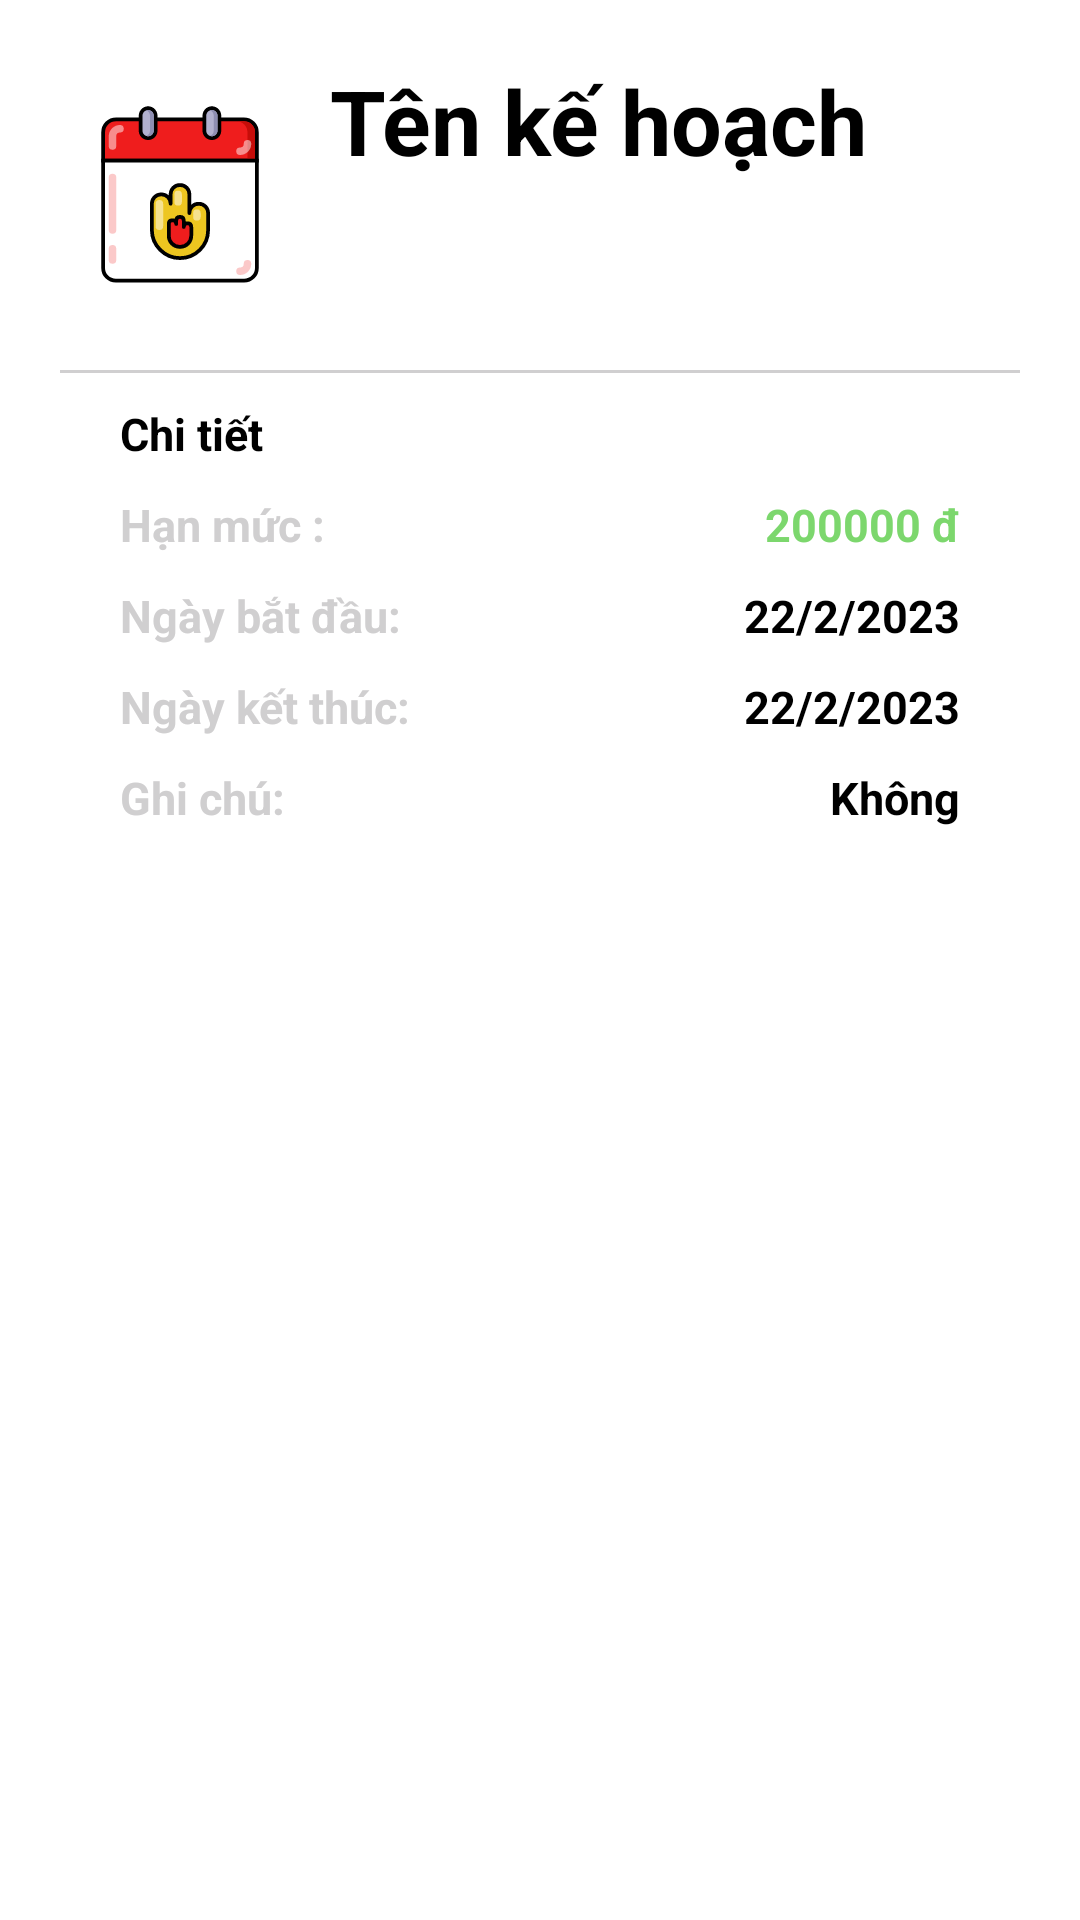

Reconstruct the res/layout file that produces this screen, plus the resources it refers to.
<!-- AndroidManifest.xml: application theme Theme.Qlct -->
<!-- res/layout/fragment_plan_detail.xml -->
<?xml version="1.0" encoding="utf-8"?>
<LinearLayout xmlns:android="http://schemas.android.com/apk/res/android"
    xmlns:app="http://schemas.android.com/apk/res-auto"
    xmlns:tools="http://schemas.android.com/tools"
    android:layout_width="match_parent"
    android:layout_height="match_parent"
    tools:context=".old.acitivity.PlanDetailAcitivity"
    android:orientation="vertical"
    android:background="@color/white"
    android:paddingHorizontal="20dp">
    <LinearLayout
        android:layout_width="match_parent"
        android:layout_height="wrap_content"
        android:orientation="vertical">
        <LinearLayout
            android:layout_width="match_parent"
            android:layout_height="wrap_content"
            android:layout_marginTop="20dp"
            android:layout_marginBottom="10dp"
            android:orientation="horizontal"
            android:gravity="center_vertical">
            <ImageView
                android:layout_width="80dp"
                android:layout_height="80dp"
                android:background="@drawable/bg_corners"
                android:backgroundTint="@color/white"
                android:src="@drawable/ic_plan_logo"
                android:layout_gravity="center_vertical"/>
            <LinearLayout
                android:layout_width="match_parent"
                android:layout_height="wrap_content"
                android:orientation="vertical"
                android:layout_marginLeft="10dp">
                <EditText
                    android:layout_width="match_parent"
                    android:layout_height="wrap_content"
                    android:text="Tên kế hoạch"
                    android:textStyle="bold"
                    android:textSize="30sp"
                    android:textColor="@color/black"
                    android:inputType="none"
                    android:maxLines="1"
                    android:ellipsize="end"
                    android:id="@+id/edtTenKeHoach"
                    android:background="@null"/>
                <androidx.appcompat.widget.AppCompatButton
                    android:layout_width="match_parent"
                    android:layout_height="wrap_content"
                    android:id="@+id/btnHoanThanh"
                    android:background="@drawable/bg_borders"
                    android:backgroundTint="@color/black"
                    android:text="hihi"
                    android:textColor="@color/white"
                    android:textAlignment="center"
                    android:layout_marginTop="5dp"/>
            </LinearLayout>

        </LinearLayout>
        <View
            android:layout_width="match_parent"
            android:layout_height="1dp"
            android:background="@color/gray"/>
        <TextView
            android:layout_width="match_parent"
            android:layout_height="wrap_content"
            android:textSize="15sp"
            android:text="Chi tiết"
            android:textColor="@color/black"
            android:layout_marginLeft="20dp"
            android:textStyle="bold"
            android:layout_marginTop="10dp"/>
        <LinearLayout
            android:layout_width="match_parent"
            android:layout_height="wrap_content"
            android:layout_marginTop="10dp"
            android:layout_marginLeft="20dp"
            android:orientation="horizontal"
            android:paddingEnd="20dp">
            <TextView
                android:layout_width="wrap_content"
                android:layout_height="wrap_content"
                android:textSize="15sp"
                android:text="Hạn mức : "
                android:textColor="@color/gray"
                android:textStyle="bold" />
            <EditText
                android:layout_width="wrap_content"
                android:layout_height="wrap_content"
                android:text="200000"
                android:textSize="15sp"
                android:textColor="@color/green"
                android:textStyle="bold"
                android:id="@+id/edtHanMuc"
                android:gravity="end"
                android:layout_weight="1"
                android:background="@null"/>
            <TextView
                android:layout_width="wrap_content"
                android:layout_height="wrap_content"
                android:text=" đ"
                android:textSize="15sp"
                android:textColor="@color/green"
                android:textStyle="bold"
                android:background="@null"
                android:layout_gravity=""/>
        </LinearLayout>
        <LinearLayout
            android:layout_width="match_parent"
            android:layout_height="wrap_content"
            android:layout_marginTop="10dp"
            android:layout_marginLeft="20dp"
            android:orientation="horizontal"
            android:paddingEnd="20dp">
            <TextView
                android:layout_width="wrap_content"
                android:layout_height="wrap_content"
                android:textSize="15sp"
                android:text="Ngày bắt đầu: "
                android:textColor="@color/gray"
                android:textStyle="bold"/>
            <TextView
                android:layout_width="wrap_content"
                android:layout_height="wrap_content"
                android:text="22/2/2023"
                android:textSize="15sp"
                android:textColor="@color/black"
                android:textStyle="bold"
                android:inputType="none"
                android:id="@+id/txtNgayBatDau"
                android:layout_weight="1"
                android:gravity="end"/>
        </LinearLayout>
        <LinearLayout
            android:layout_width="match_parent"
            android:layout_height="wrap_content"
            android:layout_marginTop="10dp"
            android:layout_marginLeft="20dp"
            android:orientation="horizontal"
            android:paddingEnd="20dp">
            <TextView
                android:layout_width="wrap_content"
                android:layout_height="wrap_content"
                android:textSize="15sp"
                android:text="Ngày kết thúc: "
                android:textColor="@color/gray"
                android:textStyle="bold"/>
            <TextView
                android:layout_width="wrap_content"
                android:layout_height="wrap_content"
                android:text="22/2/2023"
                android:textSize="15sp"
                android:textColor="@color/black"
                android:textStyle="bold"
                android:inputType="none"
                android:id="@+id/txtNgayKetThuc"
                android:layout_weight="1"
                android:gravity="end"/>
        </LinearLayout>
        <LinearLayout
            android:layout_width="match_parent"
            android:layout_height="wrap_content"
            android:layout_marginTop="10dp"
            android:layout_marginLeft="20dp"
            android:orientation="horizontal">
            <TextView
                android:layout_width="wrap_content"
                android:layout_height="wrap_content"
                android:textSize="15sp"
                android:text="Ghi chú: "
                android:textColor="@color/gray"
                android:textStyle="bold"/>
            <EditText
                android:layout_width="wrap_content"
                android:layout_height="wrap_content"
                android:text="Không"
                android:textSize="15sp"
                android:textColor="@color/black"
                android:textStyle="bold"
                android:id="@+id/edtGhiChu"
                android:layout_weight="1"
                android:gravity="end"
                android:background="@null"
                android:paddingEnd="20dp"/>
        </LinearLayout>
    </LinearLayout>
    <LinearLayout
        android:layout_width="match_parent"
        android:layout_height="wrap_content"
        android:layout_weight="1"
        android:gravity="bottom"
        android:id="@+id/ll_button"
        android:visibility="gone">
        <androidx.appcompat.widget.AppCompatButton
            android:layout_width="0dp"
            android:layout_height="50dp"
            android:text="Cancel"
            android:layout_weight="1"
            android:background="@color/gray"
            android:id="@+id/btnCancel"/>
        <androidx.appcompat.widget.AppCompatButton
            android:layout_width="0dp"
            android:layout_height="50dp"
            android:text="OK"
            android:layout_weight="1"
            android:background="@color/orange"
            android:textColor="@color/white"
            android:id="@+id/btnOK"/>
    </LinearLayout>
</LinearLayout>
<!-- resources referenced by this layout -->
<resources>
  <color name="black">#FF000000</color>
  <color name="gray">#d0cfd0</color>
  <color name="green">#7cd76d</color>
  <color name="orange">#ff7846</color>
  <color name="white">#FFFFFFFF</color>
  <!-- drawable bg_corners (drawable) -->
  <?xml version="1.0" encoding="utf-8"?>
  <ripple xmlns:android="http://schemas.android.com/apk/res/android" android:color="?colorControlHighlight">
      <item>
          <shape android:shape="rectangle">
              <corners android:radius="10dp"/>
              <solid android:color="@color/white"/>
              <stroke android:width="0.5dp"
                  android:color="@color/gray"/>
          </shape>
      </item>
  </ripple>
  <!-- drawable ic_plan_logo: vector/xml drawable (drawable, 5379 chars, omitted) -->
  <style name="Theme.Qlct" parent="Theme.MaterialComponents.DayNight.NoActionBar">
          
          <item name="colorPrimary">@color/purple_500</item>
          <item name="colorPrimaryVariant">@color/purple_700</item>
          <item name="colorOnPrimary">@color/white</item>
          
          <item name="colorSecondary">@color/teal_200</item>
          <item name="colorSecondaryVariant">@color/teal_700</item>
          <item name="colorOnSecondary">@color/black</item>
          
          <item name="android:statusBarColor">?attr/colorPrimaryVariant</item>
          
      </style>
  <color name="purple_500">#FF6200EE</color>
  <color name="purple_700">#FF3700B3</color>
  <color name="teal_200">#FF03DAC5</color>
  <color name="teal_700">#FF018786</color>
</resources>
